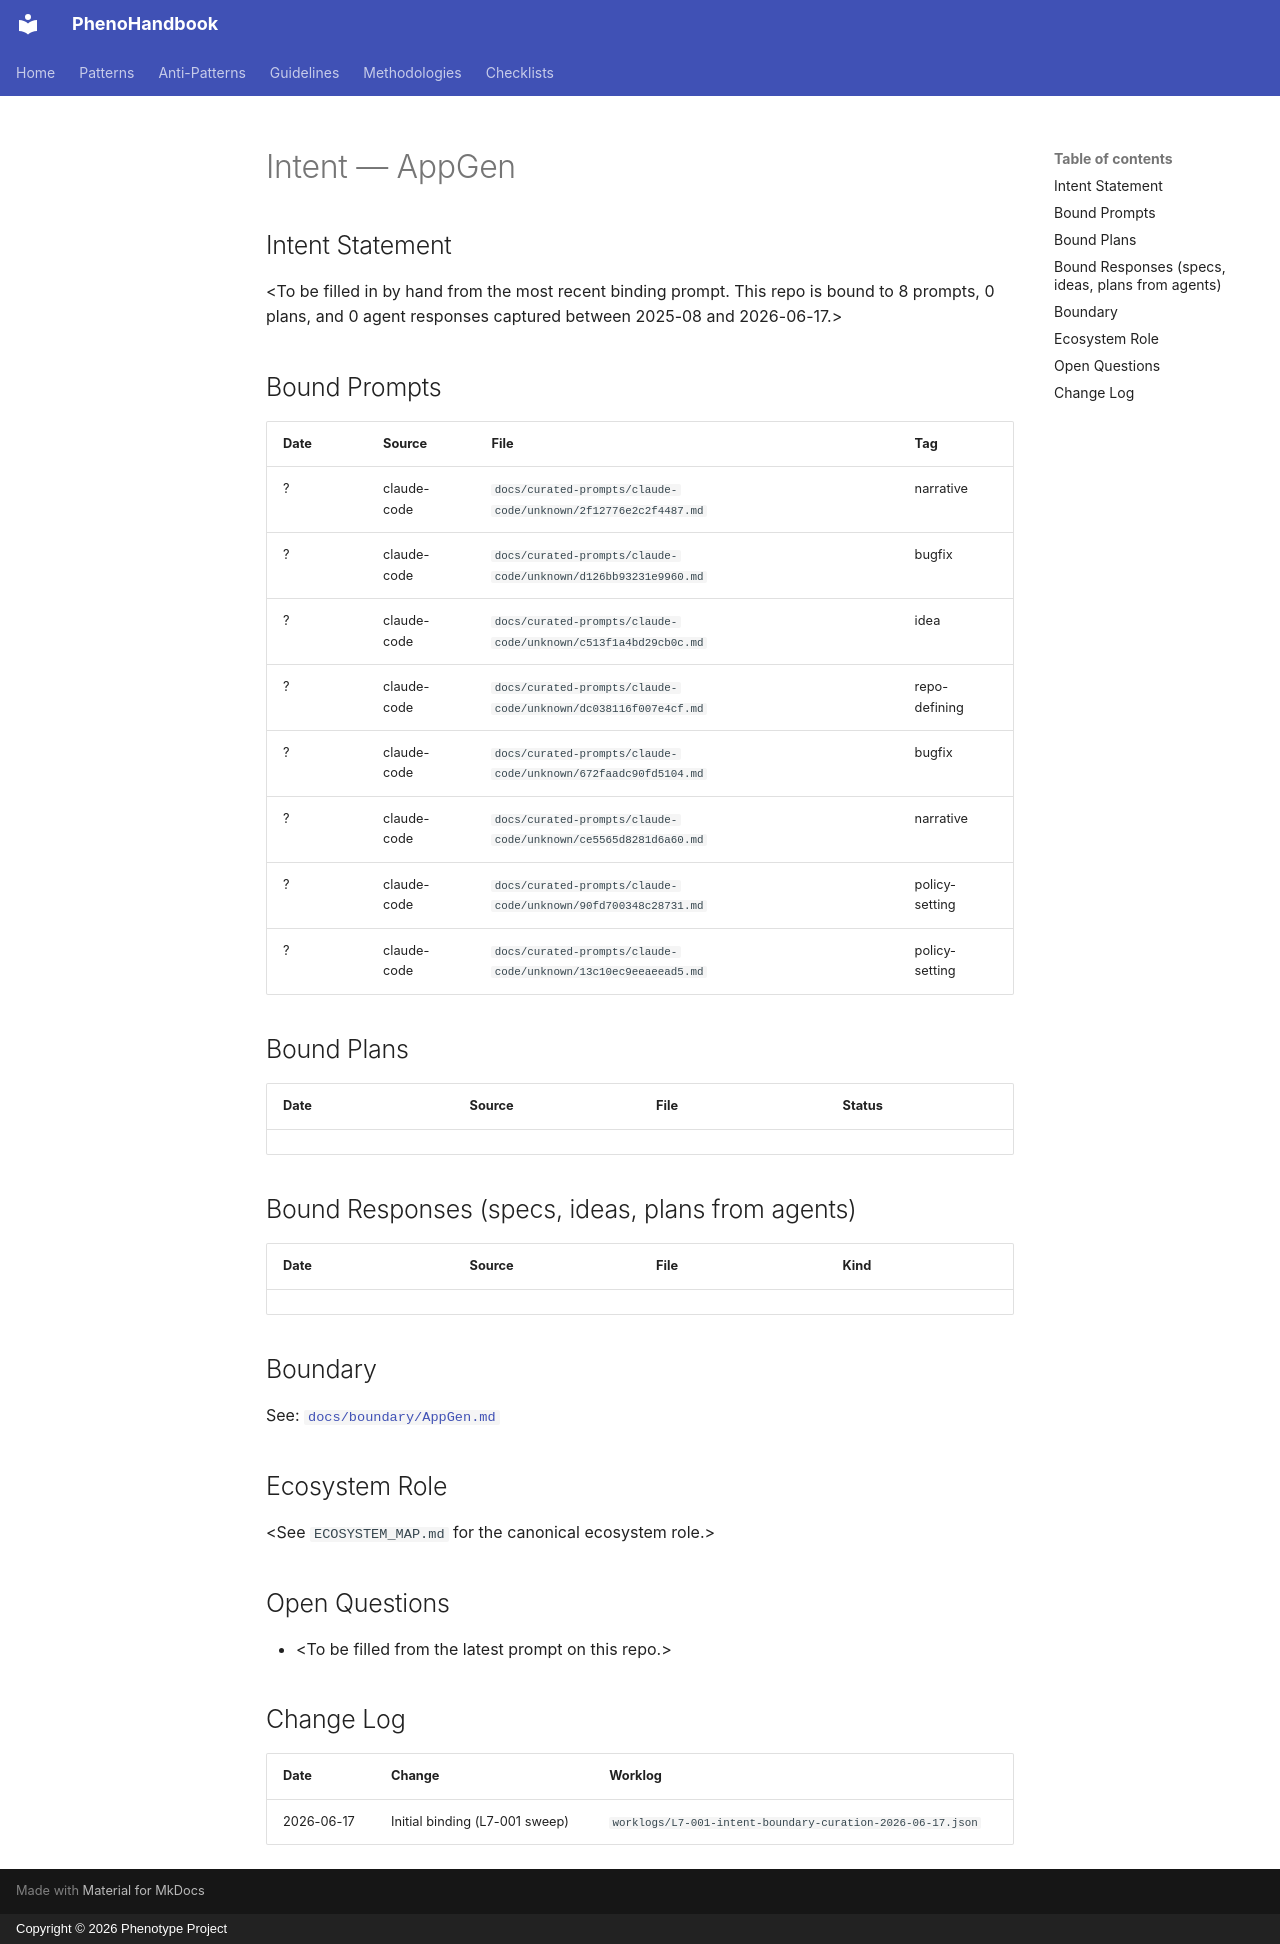

repository: KooshaPari/PhenoShared · page: intent/AppGen/index.html · generator: mkdocs · copyright: Copyright © 2026 Phenotype Project

---
repo: "AppGen"
aliases: []
role: unknown
status: active
last_verified: 2026-06-17
bound_prompts: 8
bound_plans: 0
bound_responses: 0
device: macbook
---

# Intent — AppGen

## Intent Statement

&lt;To be filled in by hand from the most recent binding prompt. This repo is bound to 8 prompts, 0 plans, and 0 agent responses captured between 2025-08 and 2026-06-17.>

## Bound Prompts

| Date | Source | File | Tag |
| ---- | ------ | ---- | --- |
| ? | claude-code | `docs/curated-prompts/claude-code/unknown/2f12776e2c2f4487.md` | narrative |
| ? | claude-code | `docs/curated-prompts/claude-code/unknown/d126bb93231e9960.md` | bugfix |
| ? | claude-code | `docs/curated-prompts/claude-code/unknown/c513f1a4bd29cb0c.md` | idea |
| ? | claude-code | `docs/curated-prompts/claude-code/unknown/dc038116f007e4cf.md` | repo-defining |
| ? | claude-code | `docs/curated-prompts/claude-code/unknown/672faadc90fd5104.md` | bugfix |
| ? | claude-code | `docs/curated-prompts/claude-code/unknown/ce5565d8281d6a60.md` | narrative |
| ? | claude-code | `docs/curated-prompts/claude-code/unknown/90fd700348c28731.md` | policy-setting |
| ? | claude-code | `docs/curated-prompts/claude-code/unknown/13c10ec9eeaeead5.md` | policy-setting |

## Bound Plans

| Date | Source | File | Status |
| ---- | ------ | ---- | ------ |

## Bound Responses (specs, ideas, plans from agents)

| Date | Source | File | Kind |
| ---- | ------ | ---- | ---- |

## Boundary

See: [`docs/boundary/AppGen.md`](../boundary/AppGen.md)

## Ecosystem Role

&lt;See `ECOSYSTEM_MAP.md` for the canonical ecosystem role.>

## Open Questions

- &lt;To be filled from the latest prompt on this repo.>

## Change Log

| Date | Change | Worklog |
| ---- | ------ | ------- |
| 2026-06-17 | Initial binding (L7-001 sweep) | `worklogs/L7-001-intent-boundary-curation-2026-06-17.json` |
